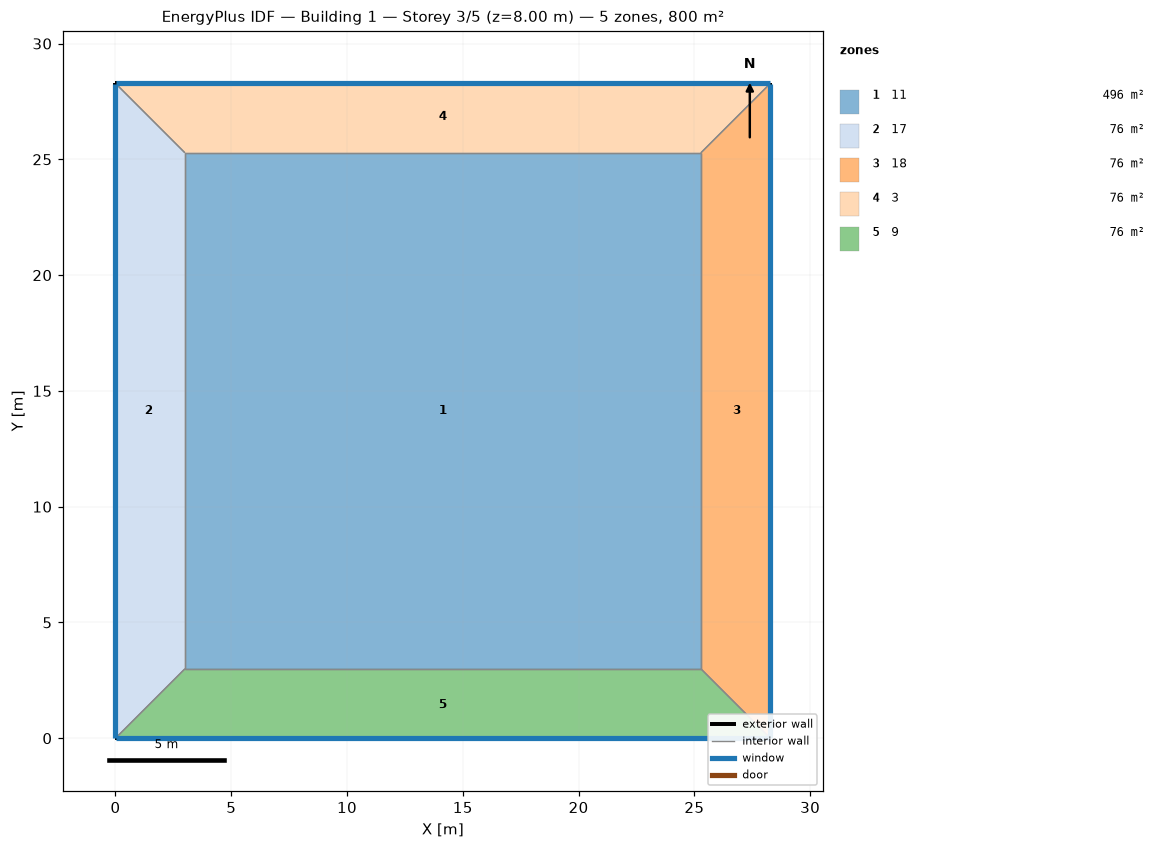
=== STOREY PLAN SPEC (per zone: floor XY polygon, exterior-wall plan segments, windows/doors) ===
zone 1: 11  (496.4 m²)
  floor: (3.00, 3.00) (3.00, 25.28) (25.28, 25.28) (25.28, 3.00)
  interior walls: 4
zone 2: 17  (75.8 m²)
  floor: (0.00, 0.00) (0.00, 28.28) (3.00, 25.28) (3.00, 3.00)
  exterior wall: (0.00, 28.28) – (0.00, 0.00)  [28.3 m]
    window: (0.00, 28.26) – (0.00, 0.03)  [31.7 m²]
  interior walls: 3
zone 3: 18  (75.8 m²)
  floor: (28.28, 28.28) (28.28, 0.00) (25.28, 3.00) (25.28, 25.28)
  exterior wall: (28.28, 0.00) – (28.28, 28.28)  [28.3 m]
    window: (28.28, 0.03) – (28.28, 28.26)  [31.7 m²]
  interior walls: 3
zone 4: 3  (75.8 m²)
  floor: (0.00, 28.28) (28.28, 28.28) (25.28, 25.28) (3.00, 25.28)
  exterior wall: (28.28, 28.28) – (0.00, 28.28)  [28.3 m]
    window: (28.26, 28.28) – (0.03, 28.28)  [31.7 m²]
  interior walls: 3
zone 5: 9  (75.8 m²)
  floor: (28.28, 0.00) (0.00, 0.00) (3.00, 3.00) (25.28, 3.00)
  exterior wall: (0.00, 0.00) – (28.28, 0.00)  [28.3 m]
    window: (0.03, 0.00) – (28.26, 0.00)  [31.7 m²]
  interior walls: 3

=== DERIVED (storey summary) ===
Building: Building 1
Storey: 3 of 5  (floor level z = 8.00 m)
Storey gross floor area: 799.8 m²
Zones on this storey: 5
  - 11: floor 496.4 m²
  - 17: floor 75.8 m²; exterior wall 28.3 m (113.1 m²); 1 window(s) 31.7 m²; WWR 28.0%
  - 18: floor 75.8 m²; exterior wall 28.3 m (113.1 m²); 1 window(s) 31.7 m²; WWR 28.0%
  - 3: floor 75.8 m²; exterior wall 28.3 m (113.1 m²); 1 window(s) 31.7 m²; WWR 28.0%
  - 9: floor 75.8 m²; exterior wall 28.3 m (113.1 m²); 1 window(s) 31.7 m²; WWR 28.0%
Zone adjacency (shared interzone walls):
  - 11 ↔ 17
  - 11 ↔ 18
  - 11 ↔ 3
  - 11 ↔ 9
  - 17 ↔ 3
  - 17 ↔ 9
  - 18 ↔ 3
  - 18 ↔ 9